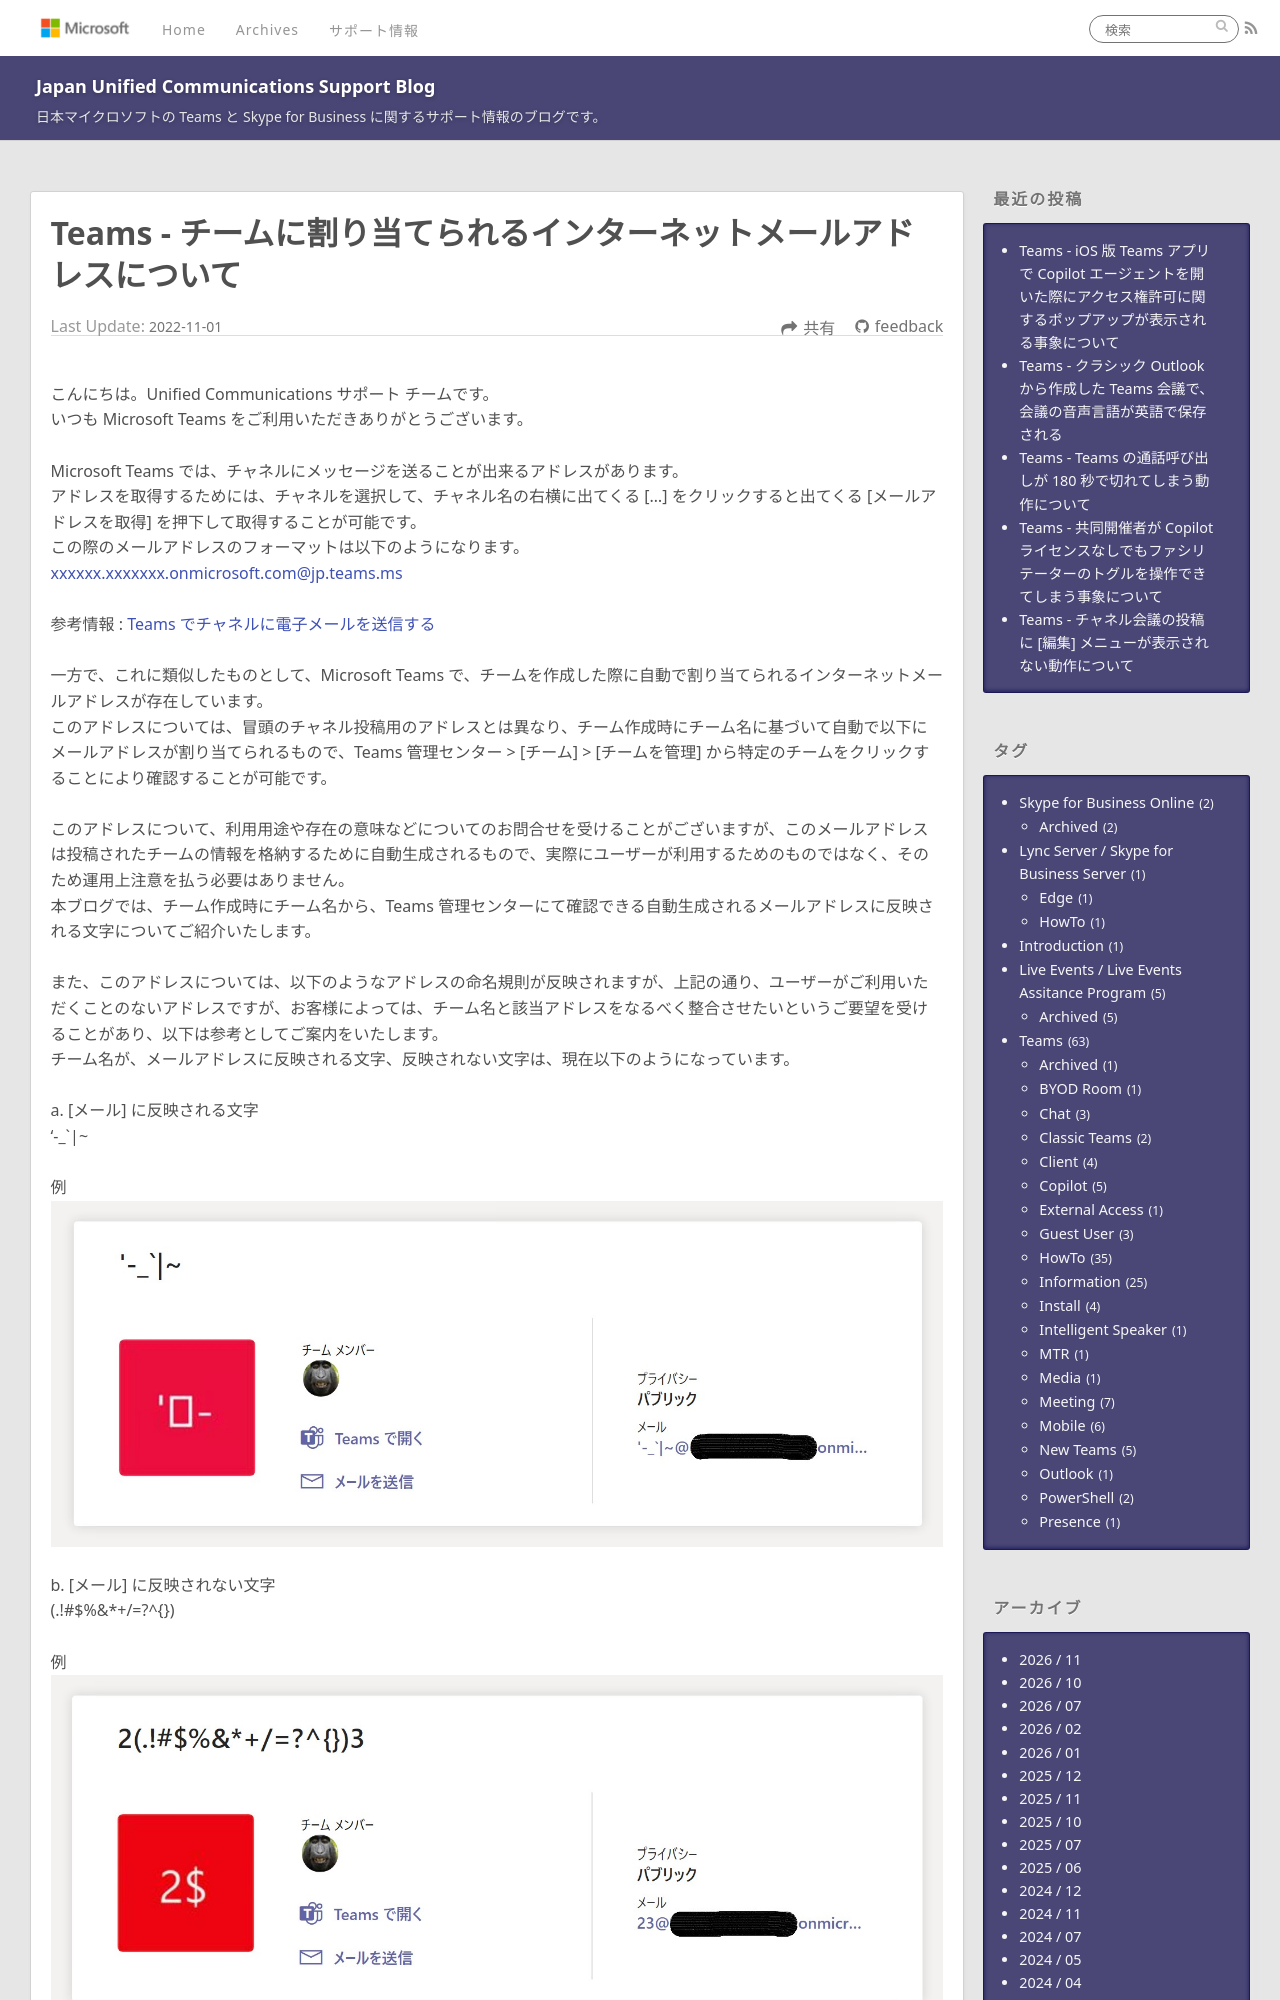

repository: jpucsupport/blog · page: teams/Teams - チームに割り当てられるインターネットメールアドレスについて/index.html · generator: jekyll

---
title: Teams - チームに割り当てられるインターネットメールアドレスについて
date: 2022-11-01 11:00:00
tags:
  - Teams
  - HowTo
---

# Teams - チームに割り当てられるインターネットメールアドレスについて

こんにちは。Unified Communications サポート チームです。  
いつも Microsoft Teams をご利用いただきありがとうございます。  

Microsoft Teams では、チャネルにメッセージを送ることが出来るアドレスがあります。
アドレスを取得するためには、チャネルを選択して、チャネル名の右横に出てくる […] をクリックすると出てくる [メールアドレスを取得] を押下して取得することが可能です。
この際のメールアドレスのフォーマットは以下のようになります。
xxxxxx.xxxxxxx.onmicrosoft.com@jp.teams.ms

参考情報 : [Teams でチャネルに電子メールを送信する](https://support.microsoft.com/ja-jp/office/teams-%E3%81%A7%E3%83%81%E3%83%A3%E3%83%8D%E3%83%AB%E3%81%AB%E9%9B%BB%E5%AD%90%E3%83%A1%E3%83%BC%E3%83%AB%E3%82%92%E9%80%81%E4%BF%A1%E3%81%99%E3%82%8B-d91db004-d9d7-4a47-82e6-fb1b16dfd51e)

一方で、これに類似したものとして、Microsoft Teams で、チームを作成した際に自動で割り当てられるインターネットメールアドレスが存在しています。
このアドレスについては、冒頭のチャネル投稿用のアドレスとは異なり、チーム作成時にチーム名に基づいて自動で以下にメールアドレスが割り当てられるもので、Teams 管理センター > [チーム] > [チームを管理] から特定のチームをクリックすることにより確認することが可能です。
